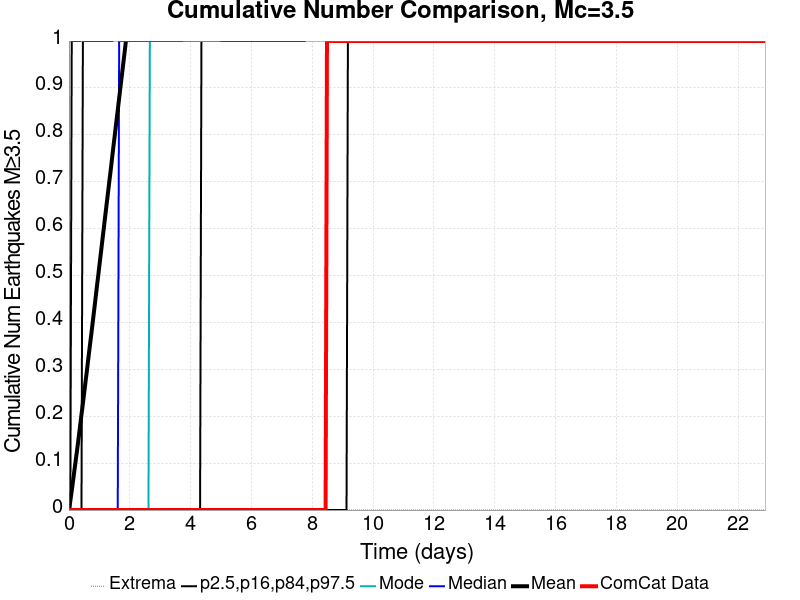

The data file committed next to this chart (first rows):
Time (days), ComCat Data, Simulation Mean, Simulation Median, Simulation Mode, Simulation Minimum, Simulation Maximum, 2.5 %-ile, 16 %-ile, 84 %-ile, 97.5 %-ile
0.0, 0.0, 0.0, 0.0, 0.0, 0.0, 0.0, 0.0, 0.0, 0.0, 0.0
0.04586, 0.0, 0.01982, 0.0, 0.0, 0.0, 8.0, 0.0, 0.0, 0.0, 0.0
0.09172, 0.0, 0.04087, 0.0, 0.0, 0.0, 34.0, 0.0, 0.0, 0.0, 1.0
0.1376, 0.0, 0.06324, 0.0, 0.0, 0.0, 47.0, 0.0, 0.0, 0.0, 1.0
0.1834, 0.0, 0.08645, 0.0, 0.0, 0.0, 57.0, 0.0, 0.0, 0.0, 1.0
0.2293, 0.0, 0.1089, 0.0, 0.0, 0.0, 63.0, 0.0, 0.0, 0.0, 1.0
0.2752, 0.0, 0.1316, 0.0, 0.0, 0.0, 64.0, 0.0, 0.0, 0.0, 1.0
0.321, 0.0, 0.1551, 0.0, 0.0, 0.0, 82.0, 0.0, 0.0, 0.0, 1.0
0.3669, 0.0, 0.1795, 0.0, 0.0, 0.0, 149.0, 0.0, 0.0, 0.0, 1.0
0.4128, 0.0, 0.2035, 0.0, 0.0, 0.0, 176.0, 0.0, 0.0, 0.0, 2.0
0.4586, 0.0, 0.2271, 0.0, 0.0, 0.0, 190.0, 0.0, 0.0, 1.0, 2.0
0.5045, 0.0, 0.2514, 0.0, 0.0, 0.0, 193.0, 0.0, 0.0, 1.0, 2.0
0.5503, 0.0, 0.2763, 0.0, 0.0, 0.0, 200.0, 0.0, 0.0, 1.0, 2.0
0.5962, 0.0, 0.3002, 0.0, 0.0, 0.0, 209.0, 0.0, 0.0, 1.0, 2.0
0.6421, 0.0, 0.3256, 0.0, 0.0, 0.0, 221.0, 0.0, 0.0, 1.0, 2.0
0.6879, 0.0, 0.3503, 0.0, 0.0, 0.0, 233.0, 0.0, 0.0, 1.0, 2.0
0.7338, 0.0, 0.3742, 0.0, 0.0, 0.0, 239.0, 0.0, 0.0, 1.0, 2.0
0.7796, 0.0, 0.3993, 0.0, 0.0, 0.0, 244.0, 0.0, 0.0, 1.0, 2.0
0.8255, 0.0, 0.4242, 0.0, 0.0, 0.0, 246.0, 0.0, 0.0, 1.0, 2.0
0.8714, 0.0, 0.4497, 0.0, 0.0, 0.0, 249.0, 0.0, 0.0, 1.0, 2.0
0.9172, 0.0, 0.4754, 0.0, 0.0, 0.0, 254.0, 0.0, 0.0, 1.0, 2.0
0.9631, 0.0, 0.4999, 0.0, 0.0, 0.0, 255.0, 0.0, 0.0, 1.0, 3.0
1.009, 0.0, 0.5256, 0.0, 0.0, 0.0, 262.0, 0.0, 0.0, 1.0, 3.0
1.055, 0.0, 0.5505, 0.0, 0.0, 0.0, 267.0, 0.0, 0.0, 1.0, 3.0
1.101, 0.0, 0.5762, 0.0, 0.0, 0.0, 273.0, 0.0, 0.0, 1.0, 3.0
1.147, 0.0, 0.6011, 0.0, 0.0, 0.0, 279.0, 0.0, 0.0, 1.0, 3.0
1.192, 0.0, 0.6265, 0.0, 0.0, 0.0, 285.0, 0.0, 0.0, 1.0, 3.0
1.238, 0.0, 0.6518, 0.0, 0.0, 0.0, 299.0, 0.0, 0.0, 1.0, 3.0
1.284, 0.0, 0.6765, 0.0, 0.0, 0.0, 302.0, 0.0, 0.0, 1.0, 3.0
1.33, 0.0, 0.7019, 0.0, 0.0, 0.0, 303.0, 0.0, 0.0, 1.0, 3.0
1.376, 0.0, 0.726, 0.0, 0.0, 0.0, 305.0, 0.0, 0.0, 1.0, 3.0
1.422, 0.0, 0.7525, 0.0, 0.0, 0.0, 308.0, 0.0, 0.0, 1.0, 3.0
1.468, 0.0, 0.7777, 0.0, 0.0, 0.0, 317.0, 0.0, 0.0, 2.0, 3.0
1.513, 0.0, 0.8027, 0.0, 0.0, 0.0, 320.0, 0.0, 0.0, 2.0, 3.0
1.559, 0.0, 0.8279, 0.0, 0.0, 0.0, 321.0, 0.0, 0.0, 2.0, 3.0
1.605, 0.0, 0.8526, 0.0, 0.0, 0.0, 334.0, 0.0, 0.0, 2.0, 4.0
1.651, 0.0, 0.8783, 1.0, 0.0, 0.0, 341.0, 0.0, 0.0, 2.0, 4.0
1.697, 0.0, 0.9037, 1.0, 0.0, 0.0, 346.0, 0.0, 0.0, 2.0, 4.0
1.743, 0.0, 0.9281, 1.0, 0.0, 0.0, 350.0, 0.0, 0.0, 2.0, 4.0
1.789, 0.0, 0.9533, 1.0, 0.0, 0.0, 353.0, 0.0, 0.0, 2.0, 4.0
1.834, 0.0, 0.9782, 1.0, 0.0, 0.0, 355.0, 0.0, 0.0, 2.0, 4.0
1.88, 0.0, 1.004, 1.0, 0.0, 0.0, 358.0, 0.0, 0.0, 2.0, 4.0
1.926, 0.0, 1.029, 1.0, 0.0, 0.0, 361.0, 0.0, 0.0, 2.0, 4.0
1.972, 0.0, 1.055, 1.0, 0.0, 0.0, 366.0, 0.0, 0.0, 2.0, 4.0
2.018, 0.0, 1.08, 1.0, 0.0, 0.0, 368.0, 0.0, 0.0, 2.0, 4.0
2.064, 0.0, 1.106, 1.0, 0.0, 0.0, 370.0, 0.0, 0.0, 2.0, 4.0
2.11, 0.0, 1.131, 1.0, 0.0, 0.0, 373.0, 0.0, 0.0, 2.0, 4.0
2.155, 0.0, 1.157, 1.0, 0.0, 0.0, 373.0, 0.0, 0.0, 2.0, 4.0
2.201, 0.0, 1.183, 1.0, 0.0, 0.0, 379.0, 0.0, 0.0, 2.0, 4.0
2.247, 0.0, 1.208, 1.0, 0.0, 0.0, 380.0, 0.0, 0.0, 2.0, 5.0
2.293, 0.0, 1.234, 1.0, 0.0, 0.0, 385.0, 0.0, 0.0, 2.0, 5.0
2.339, 0.0, 1.259, 1.0, 0.0, 0.0, 388.0, 0.0, 0.0, 2.0, 5.0
2.385, 0.0, 1.283, 1.0, 0.0, 0.0, 388.0, 0.0, 0.0, 2.0, 5.0
2.431, 0.0, 1.309, 1.0, 0.0, 0.0, 388.0, 0.0, 0.0, 2.0, 5.0
2.477, 0.0, 1.335, 1.0, 0.0, 0.0, 393.0, 0.0, 0.0, 2.0, 5.0
2.522, 0.0, 1.361, 1.0, 0.0, 0.0, 394.0, 0.0, 0.0, 2.0, 5.0
2.568, 0.0, 1.388, 1.0, 0.0, 0.0, 396.0, 0.0, 0.0, 2.0, 5.0
2.614, 0.0, 1.414, 1.0, 0.0, 0.0, 398.0, 0.0, 0.0, 2.0, 5.0
2.66, 0.0, 1.439, 1.0, 1.0, 0.0, 402.0, 0.0, 0.0, 3.0, 5.0
2.706, 0.0, 1.466, 1.0, 1.0, 0.0, 404.0, 0.0, 0.0, 3.0, 5.0
... 440 more rows
